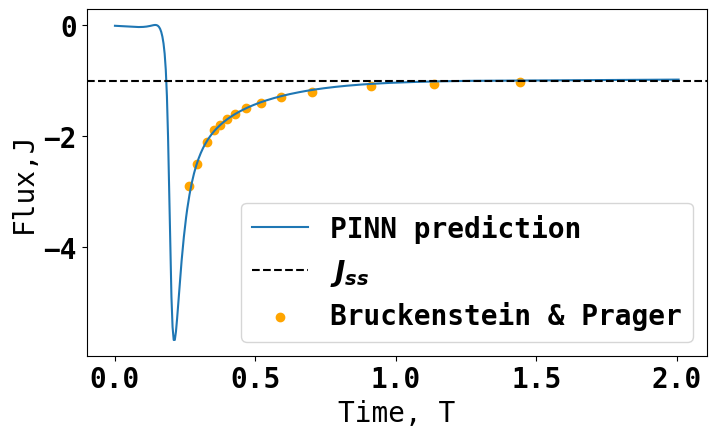

The file beside this chart, header and first rows:
Time, Flux
0.0, -0.008128
0.00402, -0.00925
0.00804, -0.01025
0.01206, -0.01137
0.01608, -0.01241
0.0201, -0.01338
0.02412, -0.01463
0.02814, -0.01574
0.03216, -0.01703
0.03618, -0.01831
0.0402, -0.0198
0.04422, -0.02106
0.04824, -0.02249
0.05226, -0.02383
0.05628, -0.02511
0.0603, -0.02643
0.06432, -0.0276
0.06834, -0.02863
0.07236, -0.02939
0.07638, -0.03008
0.0804, -0.0307
0.08442, -0.03083
0.08844, -0.03074
0.09246, -0.0304
0.09648, -0.02971
0.1005, -0.02855
0.1045, -0.02705
0.1085, -0.02499
0.1126, -0.02242
0.1166, -0.01929
0.1206, -0.01547
0.1246, -0.01125
0.1286, -0.00641
0.1327, -0.001745
0.1367, 0.002799
0.1407, 0.005923
0.1447, 0.006519
0.1487, 0.002772
0.1528, -0.008033
0.1568, -0.0292
0.1608, -0.06504
0.1648, -0.121
0.1688, -0.2048
0.1729, -0.3284
0.1769, -0.5132
0.1809, -0.8045
0.1849, -1.28
0.1889, -2.016
0.193, -2.996
0.197, -4.04
0.201, -4.902
0.205, -5.448
0.209, -5.682
0.2131, -5.681
0.2171, -5.531
0.2211, -5.3
0.2251, -5.035
0.2291, -4.762
0.2332, -4.499
0.2372, -4.253
... 440 more rows
